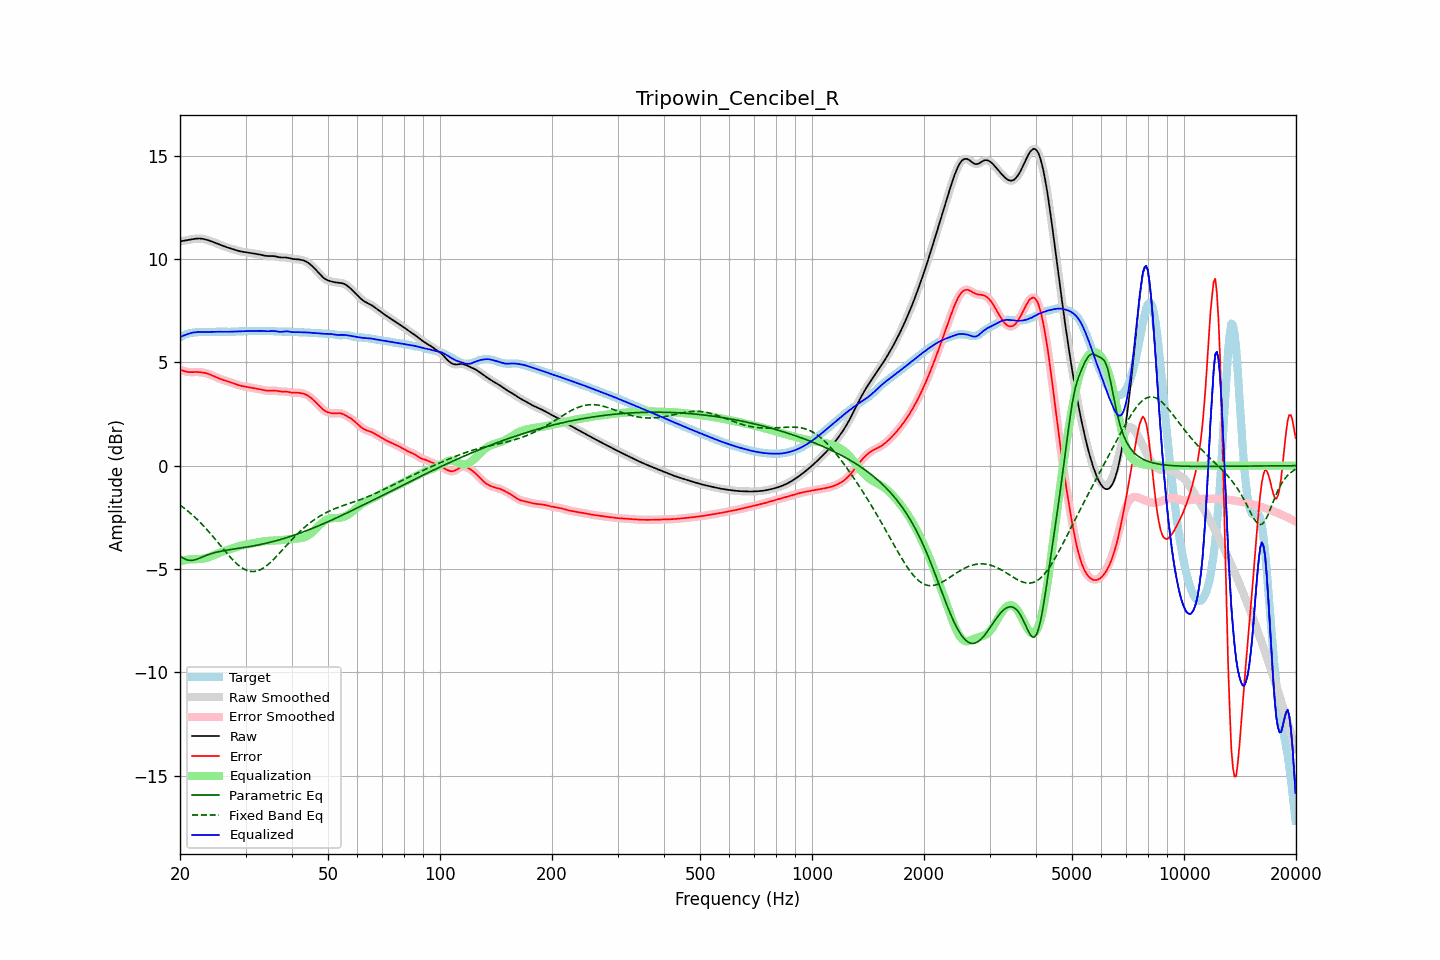

Values plotted in this chart, from the file beside it:
frequency, raw, error, smoothed, error_smoothed, equalization, parametric_eq, fixed_band_eq, equalized_raw, equalized_smoothed, target
20.00, 10.85, 4.65, 10.85, 4.65, -4.63, -4.37, -1.91, 6.22, 6.22, 6.21
20.20, 10.87, 4.62, 10.87, 4.62, -4.61, -4.42, -1.96, 6.26, 6.26, 6.25
20.40, 10.88, 4.59, 10.88, 4.59, -4.59, -4.48, -2.02, 6.29, 6.29, 6.29
20.61, 10.90, 4.57, 10.90, 4.57, -4.58, -4.51, -2.08, 6.32, 6.32, 6.33
20.81, 10.91, 4.55, 10.91, 4.55, -4.56, -4.55, -2.14, 6.35, 6.35, 6.36
21.02, 10.92, 4.53, 10.92, 4.53, -4.55, -4.57, -2.21, 6.37, 6.38, 6.39
21.23, 10.94, 4.53, 10.94, 4.53, -4.54, -4.59, -2.27, 6.40, 6.40, 6.41
21.44, 10.95, 4.53, 10.95, 4.53, -4.53, -4.59, -2.34, 6.42, 6.42, 6.43
21.66, 10.97, 4.53, 10.97, 4.53, -4.53, -4.58, -2.41, 6.44, 6.44, 6.44
21.87, 10.98, 4.53, 10.98, 4.53, -4.53, -4.56, -2.48, 6.45, 6.45, 6.45
22.09, 10.99, 4.53, 10.99, 4.53, -4.53, -4.54, -2.55, 6.46, 6.46, 6.46
22.31, 10.99, 4.53, 10.99, 4.53, -4.53, -4.51, -2.63, 6.46, 6.46, 6.46
22.54, 10.99, 4.53, 10.99, 4.53, -4.52, -4.48, -2.70, 6.47, 6.47, 6.47
22.76, 10.99, 4.52, 10.99, 4.52, -4.52, -4.45, -2.78, 6.47, 6.47, 6.47
22.99, 10.98, 4.51, 10.98, 4.51, -4.51, -4.42, -2.86, 6.47, 6.47, 6.47
23.22, 10.96, 4.49, 10.96, 4.49, -4.49, -4.38, -2.94, 6.47, 6.47, 6.47
23.45, 10.95, 4.48, 10.95, 4.48, -4.47, -4.35, -3.03, 6.47, 6.47, 6.47
23.69, 10.92, 4.45, 10.92, 4.45, -4.45, -4.32, -3.11, 6.47, 6.47, 6.47
23.92, 10.90, 4.43, 10.90, 4.43, -4.43, -4.29, -3.20, 6.47, 6.47, 6.47
24.16, 10.87, 4.40, 10.87, 4.40, -4.40, -4.27, -3.29, 6.47, 6.47, 6.47
24.40, 10.84, 4.37, 10.84, 4.37, -4.37, -4.24, -3.38, 6.47, 6.47, 6.47
24.65, 10.81, 4.33, 10.81, 4.33, -4.33, -4.22, -3.47, 6.48, 6.48, 6.48
24.89, 10.78, 4.30, 10.78, 4.30, -4.30, -4.20, -3.57, 6.48, 6.48, 6.48
25.14, 10.75, 4.27, 10.75, 4.27, -4.27, -4.18, -3.66, 6.48, 6.48, 6.48
25.39, 10.72, 4.23, 10.72, 4.23, -4.24, -4.16, -3.75, 6.48, 6.48, 6.49
25.65, 10.69, 4.20, 10.69, 4.20, -4.20, -4.15, -3.85, 6.48, 6.48, 6.49
25.91, 10.66, 4.17, 10.66, 4.17, -4.18, -4.13, -3.94, 6.48, 6.48, 6.48
26.16, 10.63, 4.15, 10.63, 4.15, -4.15, -4.12, -4.04, 6.48, 6.48, 6.48
26.43, 10.60, 4.12, 10.60, 4.12, -4.12, -4.10, -4.13, 6.48, 6.48, 6.48
26.69, 10.57, 4.10, 10.57, 4.10, -4.09, -4.09, -4.22, 6.48, 6.48, 6.48
26.96, 10.55, 4.07, 10.55, 4.07, -4.07, -4.08, -4.31, 6.48, 6.48, 6.48
27.23, 10.52, 4.05, 10.52, 4.05, -4.04, -4.07, -4.40, 6.48, 6.48, 6.48
27.50, 10.50, 4.02, 10.50, 4.02, -4.01, -4.05, -4.49, 6.49, 6.49, 6.48
27.77, 10.48, 3.99, 10.48, 3.99, -3.99, -4.04, -4.57, 6.49, 6.49, 6.49
28.05, 10.45, 3.96, 10.45, 3.96, -3.96, -4.03, -4.65, 6.49, 6.49, 6.49
28.33, 10.43, 3.93, 10.43, 3.93, -3.93, -4.02, -4.72, 6.49, 6.49, 6.50
28.62, 10.41, 3.91, 10.41, 3.91, -3.91, -4.01, -4.79, 6.50, 6.50, 6.50
28.90, 10.38, 3.88, 10.38, 3.88, -3.89, -4.00, -4.86, 6.50, 6.50, 6.50
29.19, 10.37, 3.86, 10.37, 3.86, -3.87, -3.98, -4.92, 6.50, 6.50, 6.50
29.48, 10.35, 3.85, 10.35, 3.85, -3.85, -3.97, -4.97, 6.50, 6.50, 6.51
29.78, 10.34, 3.83, 10.34, 3.83, -3.83, -3.96, -5.01, 6.51, 6.51, 6.51
30.08, 10.33, 3.82, 10.33, 3.82, -3.82, -3.95, -5.05, 6.51, 6.51, 6.51
30.38, 10.32, 3.81, 10.32, 3.81, -3.80, -3.93, -5.08, 6.52, 6.52, 6.51
30.68, 10.31, 3.79, 10.31, 3.79, -3.79, -3.92, -5.10, 6.52, 6.52, 6.51
30.99, 10.29, 3.78, 10.29, 3.78, -3.78, -3.91, -5.12, 6.52, 6.52, 6.52
31.30, 10.28, 3.76, 10.28, 3.76, -3.76, -3.89, -5.12, 6.52, 6.52, 6.52
31.61, 10.27, 3.75, 10.27, 3.75, -3.75, -3.88, -5.12, 6.52, 6.52, 6.52
31.93, 10.25, 3.74, 10.25, 3.74, -3.74, -3.86, -5.11, 6.52, 6.52, 6.52
32.24, 10.24, 3.72, 10.24, 3.72, -3.72, -3.85, -5.10, 6.52, 6.52, 6.52
32.57, 10.23, 3.71, 10.23, 3.71, -3.70, -3.83, -5.07, 6.52, 6.52, 6.52
32.89, 10.21, 3.69, 10.21, 3.69, -3.69, -3.82, -5.04, 6.52, 6.52, 6.52
33.22, 10.19, 3.68, 10.19, 3.68, -3.67, -3.80, -4.99, 6.52, 6.52, 6.52
33.55, 10.18, 3.66, 10.18, 3.66, -3.66, -3.78, -4.95, 6.52, 6.52, 6.52
33.89, 10.16, 3.64, 10.16, 3.64, -3.65, -3.77, -4.89, 6.51, 6.51, 6.52
34.23, 10.15, 3.63, 10.15, 3.63, -3.64, -3.75, -4.83, 6.51, 6.51, 6.52
34.57, 10.14, 3.63, 10.15, 3.63, -3.64, -3.73, -4.77, 6.51, 6.51, 6.52
34.92, 10.14, 3.63, 10.14, 3.63, -3.63, -3.71, -4.70, 6.51, 6.51, 6.51
35.27, 10.15, 3.64, 10.14, 3.64, -3.63, -3.69, -4.63, 6.52, 6.52, 6.51
35.62, 10.14, 3.64, 10.14, 3.64, -3.63, -3.67, -4.55, 6.52, 6.52, 6.50
35.97, 10.13, 3.64, 10.13, 3.63, -3.62, -3.65, -4.47, 6.51, 6.51, 6.50
... 635 more rows
